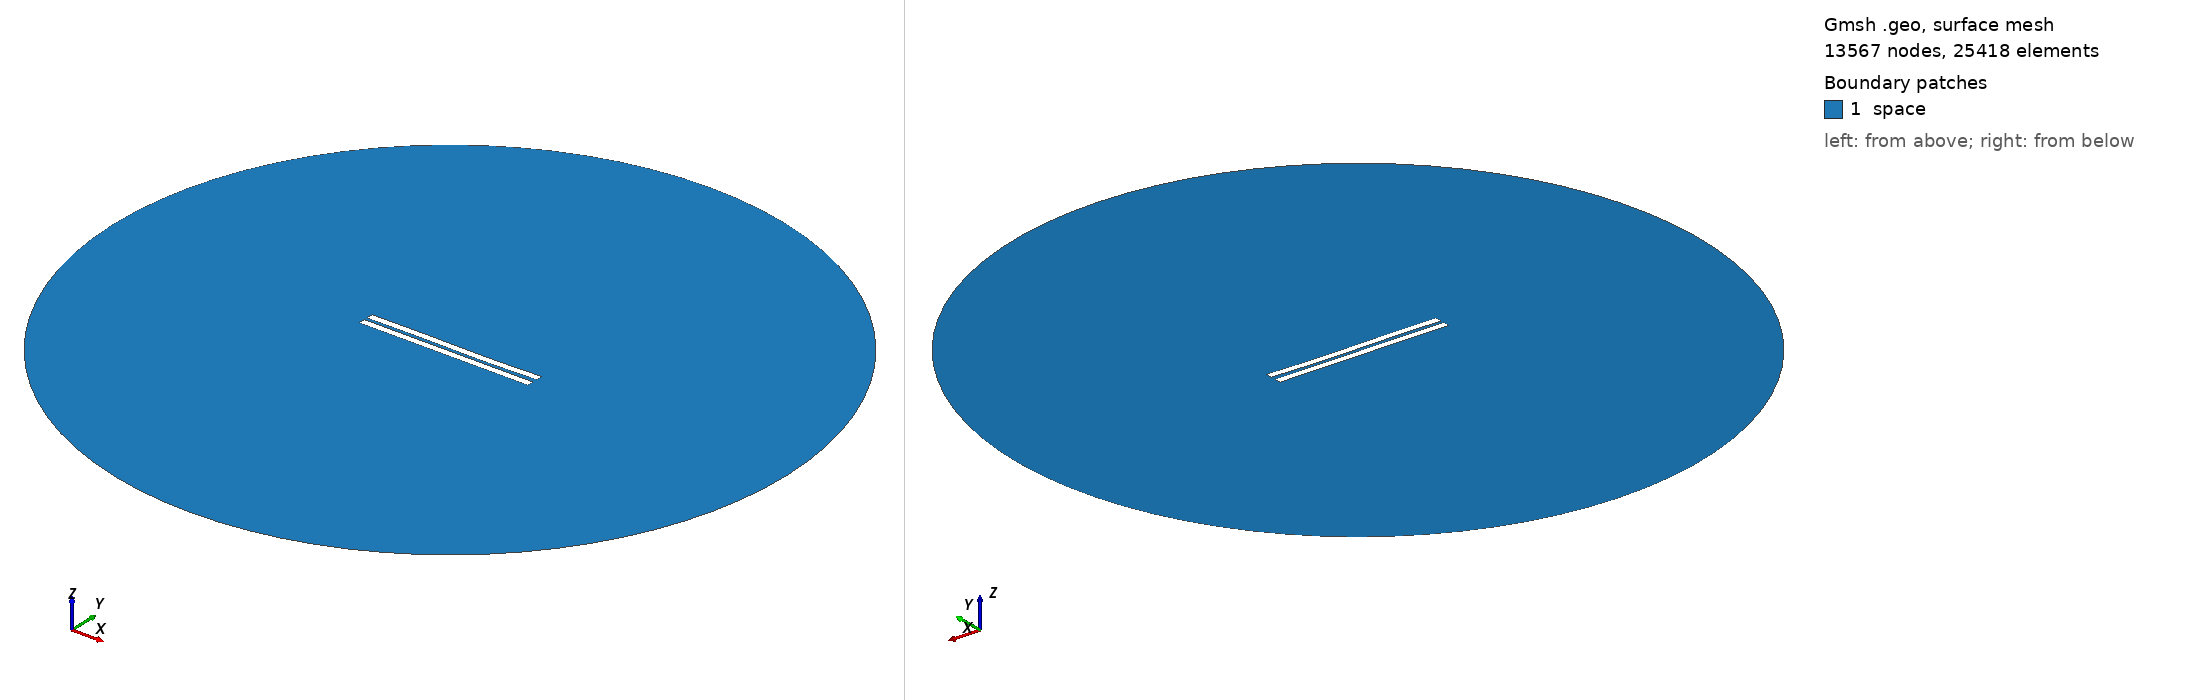

Gmsh geometry script, surface-meshed: 13567 nodes, 25418 surface elements. Boundary patches (legend numbers): 1 space. Left view from above one corner, right view from below the opposite corner. Legend entries are the model's physical surfaces. The drawing asked Gmsh for element sizes between 1% and 20% of the model's largest extent; the script's own settings can give other sizes.

=== 1798.geo (drawn) ===
//---------------------------------------
// Geometry kernel
//---------------------------------------

SetFactory("OpenCASCADE");



//---------------------------------------
// Parameters of the geometry
//---------------------------------------

// Overetch of the upper plate
overetch = 0.0;

// Distance between the plates
distance = 2.0;

// Discretization over the x axis (for the deformation)
nx = 50; 

// Length of the plate
L = 100 - overetch; 

// Number of modes
n = 4; 

// 1st mode coefficient
coeff(1) = 0.15;
beta(1) = 0.596864 * 3.1415926535 / L;

// 2nd mode coefficient
coeff(2) = -0.075;
beta(2) = 1.49418 * 3.1415926535 / L;

// 3rd mode coefficient
coeff(3) = 0.15;
beta(3) = 2.50025 * 3.1415926535 / L;

// 4th mode coefficient
coeff(4) = 0.0;
beta(4) = 3.49999 * 3.1415926535 / L;



//---------------------------------------
// Upper plate (deformed rectangle)
//---------------------------------------

// Coordiantes of the upper plate
xmin = -50;
xmax = 50 - overetch;

// Height of the upper plate
yheight = 4 - 2 * overetch;

// Indexes of the points
UpperID[] = {};
LowerID[] = {};
LeftID[] = {};
RightID[] = {};

// Point index
p = 1;

// Horizontal edges
For i In {1:nx}
    x = xmin + (i-1)*(xmax - xmin)/(nx-1);

    y_bottom = distance / 2 + overetch;
    For j In {1:n}
        C = (Cosh(beta(j)*L) + Cos(beta(j)*L)) / (Sinh(beta(j)*L) + Sin(beta(j)*L));
        y_bottom  = y_bottom + coeff(j) * (Cosh(beta(j)*(x+50)) - Cos(beta(j)*(x+50)) - C * (Sinh(beta(j)*(x+50)) - Sin(beta(j)*(x+50))));
    EndFor

    y_top = y_bottom + yheight;

    Point(p) = {x, y_top, 0, 1.0};
    UpperID[i] = p;
    p = p + 1;

    Point(p) = {x, y_bottom, 0, 1.0};
    LowerID[i] = p;
    p = p + 1;
EndFor

// Create point lists
UpperPts[] = {}; LowerPts[] = {};
For i In {1:nx}
  UpperPts[] += {UpperID[i]};
  LowerPts[] += {LowerID[i]};
EndFor

// Build splines
Spline(1) = {UpperPts[]};
Spline(2) = {LowerPts[]};
Line(3) = {LowerPts[nx-1], UpperPts[nx-1]};
Line(4) = {LowerPts[0], UpperPts[0]};

// Build the plane surface
Curve Loop(1) = {2, 3, -1, -4};
Plane Surface(1) = {1};



//---------------------------------------
// Lower plate (rectangle)
//---------------------------------------

// Vertices
Point(1001) = {-50, -1, 0, 1.0};
Point(1002) = { 50, -1, 0, 1.0};
Point(1003) = { 50,  -5, 0, 1.0};
Point(1004) = {-50,  -5, 0, 1.0};

// Edges
Line(5) = {1001, 1002};
Line(6) = {1002, 1003};
Line(7) = {1003, 1004};
Line(8) = {1004, 1001};

// Plane surface
Line Loop(2) = {5, 6, 7, 8};
Plane Surface(2) = {2}; 



//---------------------------------------
// Outer (fictious) boundary
//---------------------------------------

// Points
Point(1005) = {0, 0, 0};       // Center
Point(1006) = {200, 0, 0};     // Start point
Point(1007) = {0, 200, 0};     // 90 degrees
Point(1008) = {-200, 0, 0};    // 180 degrees
Point(1009) = {0, -200, 0};    // 270 degrees

// Circle arcs (each needs start, center, end)
Circle(9) = {1006, 1005, 1007};
Circle(10) = {1007, 1005, 1008};
Circle(11) = {1008, 1005, 1009};
Circle(12) = {1009, 1005, 1006};

// Plane surface for the entire domain
Curve Loop(3) = {9, 10, 11, 12};
Surface(3) = {3};

// Subtract the plates from the whole domain to obtain the actual domain where we want to solve the equations
BooleanDifference{ Surface{3}; Delete; }{ Surface{1}; Surface{2}; Delete; }




//---------------------------------------
// Transfinite Lines/Curves
//---------------------------------------

// Set the number of points on the boundaries
r = 7;

// Plates
Transfinite Curve {1, 2} = 50*r Using Progression 1;
Transfinite Curve {3, 4} = 2*r Using Progression 1;
Transfinite Line {5, 7} = 50*r Using Progression 1;
Transfinite Line {6, 8} = 2*r Using Progression 1;

// Outer boundary
Transfinite Line {9, 10, 11, 12} = 20 Using Progression 1;



//---------------------------------------
// Physical groups
//---------------------------------------                

// Physical curves (boundaries)
Physical Line("force_segment", 10) = {2};
Physical Line("upper_plate", 11) = {1, 3, 4};
Physical Line("lower_plate", 12) = {5, 6, 7, 8};
Physical Line("boundary", 20) = {9, 10, 11, 12};

// Physical Surfaces
Physical Surface("space", 30) = {3};



//---------------------------------------
// 6. Generate the Mesh
//---------------------------------------

// 2D mesh generation
Mesh 2;
